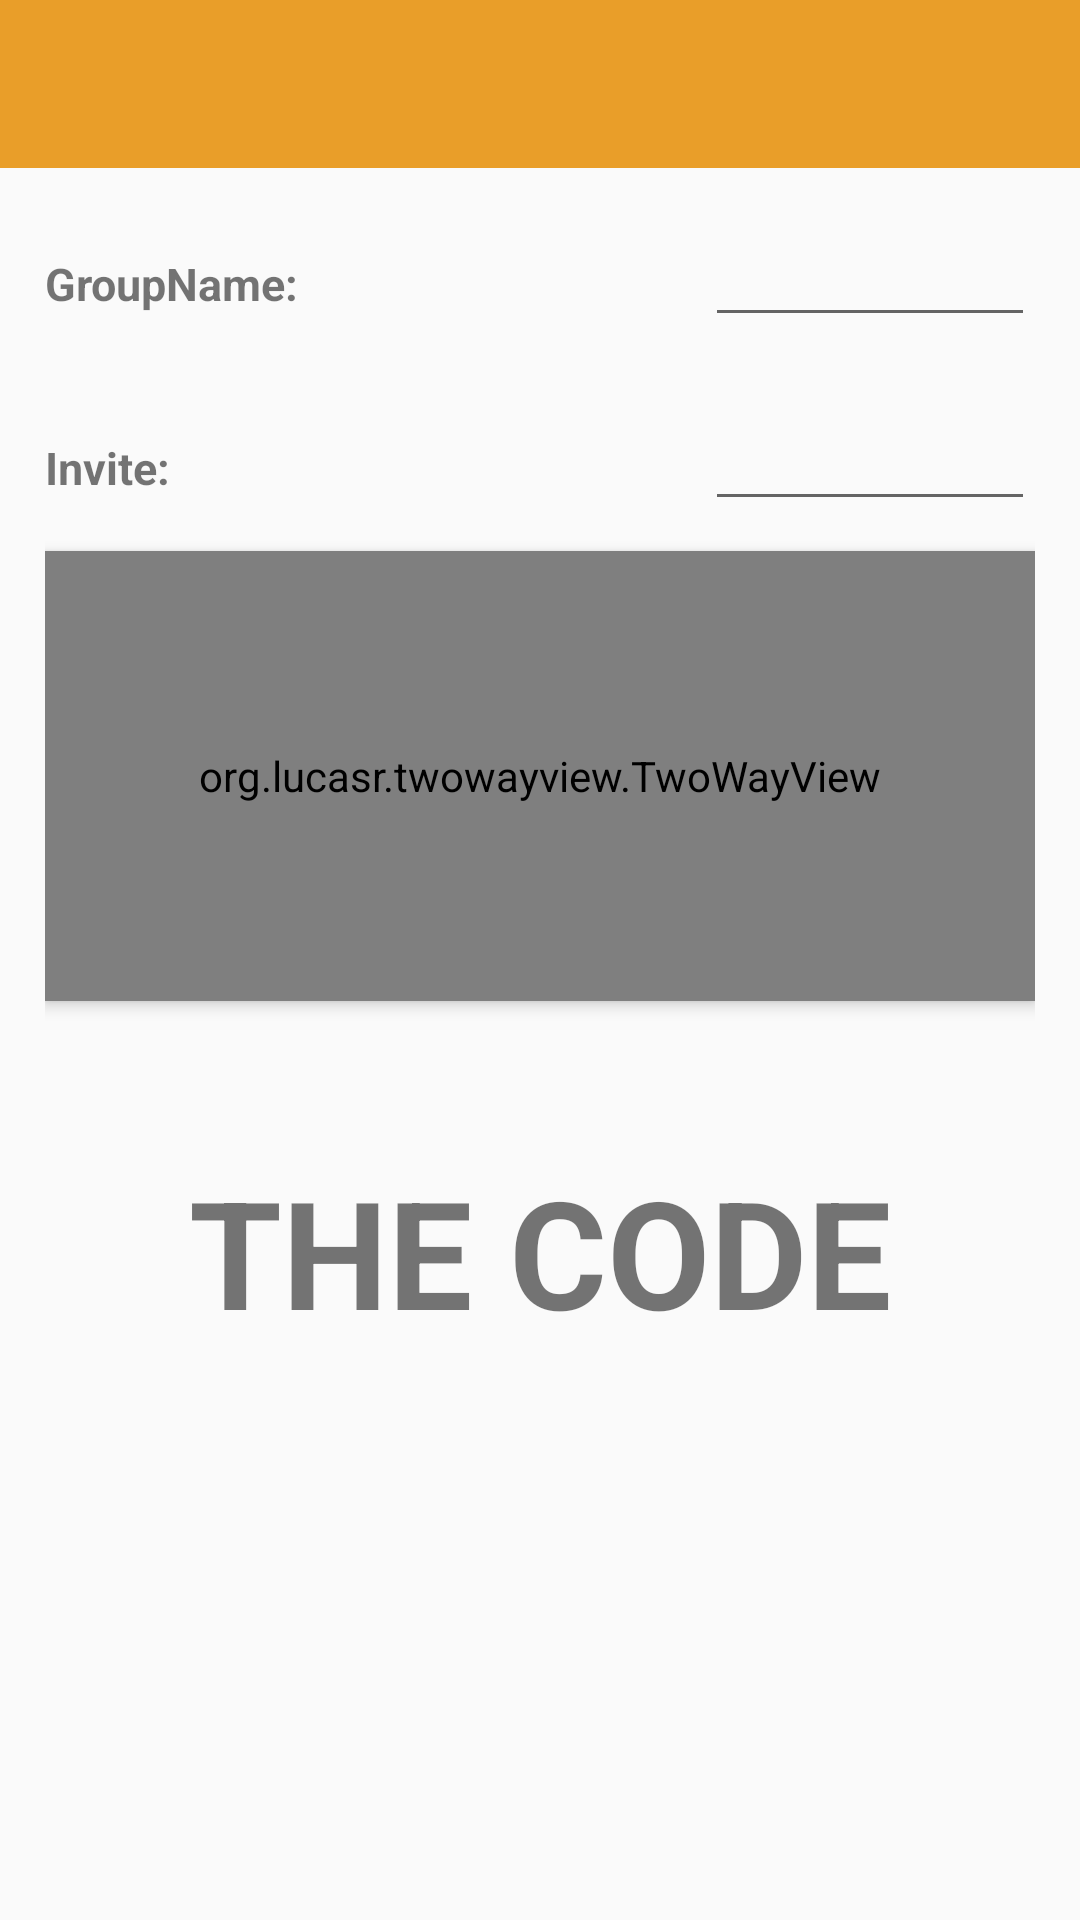

The Android layout XML behind this screen, and the referenced resources:
<!-- AndroidManifest.xml: application theme AppTheme -->
<!-- res/layout/activity_create_group.xml -->
<?xml version="1.0" encoding="utf-8"?>
<RelativeLayout xmlns:android="http://schemas.android.com/apk/res/android"
    xmlns:app="http://schemas.android.com/apk/res-auto"
    xmlns:tools="http://schemas.android.com/tools"
    android:layout_width="match_parent"
    android:layout_height="match_parent"
    tools:context="com.example.user1.foodapp.CreateGroup">

    <android.support.v7.widget.Toolbar
        android:id="@+id/toolbar"
        android:minHeight="?attr/actionBarSize"
        android:layout_width="match_parent"
        android:layout_height="wrap_content"
        app:titleTextColor="@android:color/white"
        android:background="?attr/colorPrimary">
    </android.support.v7.widget.Toolbar>

    <RelativeLayout
        android:layout_width="match_parent"
        android:layout_below="@+id/toolbar"
        android:layout_margin="15dp"
        android:layout_height="match_parent">

        <LinearLayout
            android:layout_width="match_parent"
            android:orientation="horizontal"
            android:id="@+id/restcon"
            android:weightSum="3"
            android:layout_height="wrap_content">

            <TextView
                android:layout_width="0dp"
                android:layout_height="wrap_content"
                android:textSize="15dp"
                android:textStyle="bold"
                android:layout_weight="2"
                android:text="GroupName:"
                />
            <EditText
                android:layout_width="0dp"
                android:id="@+id/restedit"
                android:layout_weight="1"
                android:layout_alignParentRight="true"
                android:layout_height="wrap_content" />
        </LinearLayout>


        <LinearLayout
            android:layout_width="match_parent"
            android:orientation="horizontal"
            android:weightSum="3"
            android:id="@+id/date"
            android:layout_marginTop="20dp"
            android:layout_below="@+id/restcon"
            android:layout_height="wrap_content">

            <TextView
                android:layout_width="0dp"
                android:layout_height="wrap_content"
                android:textSize="15dp"
                android:textStyle="bold"
                android:layout_weight="2"
                android:text="Invite:"
                />
            <EditText
                android:layout_width="0dp"
                android:layout_weight="1"
                android:inputType="datetime"
                android:layout_alignParentRight="true"
                android:layout_height="wrap_content" />
        </LinearLayout>

        <org.lucasr.twowayview.TwoWayView
            xmlns:android="http://schemas.android.com/apk/res/android"
            xmlns:tools="http://schemas.android.com/tools"
            xmlns:app="http://schemas.android.com/apk/res-auto"
            android:id="@+id/twowaylistviewcreateevent"
            style="@style/TwoWayView"
            android:layout_below="@+id/date"
            android:layout_marginTop="10dp"
            android:elevation="3dp"
            android:layout_width="match_parent"
            android:layout_height="150dp"
            android:layout_marginBottom="50dp"
            android:drawSelectorOnTop="false"
            tools:context=".GroupInfoActivity" />


        <TextView
            android:layout_width="wrap_content"
            android:layout_height="wrap_content"
            android:layout_centerHorizontal="true"
            android:text="THE CODE"
            android:textStyle="bold"
            android:id="@+id/thecode"
            android:textSize="50dp"
            android:layout_below="@id/twowaylistviewcreateevent"/>
    </RelativeLayout>
</RelativeLayout>
<!-- resources referenced by this layout -->
<resources>
  <style name="TwoWayView">
          <item name="android:orientation">horizontal</item>
      </style>
  <style name="AppTheme" parent="Theme.AppCompat.Light.NoActionBar">
          
          <item name="colorPrimary">@color/colorPrimary</item>
          <item name="colorPrimaryDark">@color/colorPrimaryDark</item>
          <item name="colorAccent">@color/colorAccent</item>
      </style>
  <color name="colorPrimary">#e99e29</color>
  <color name="colorPrimaryDark">#e98f02</color>
  <color name="colorAccent">#ff5252</color>
</resources>
